Dataset: fruits-360-original-size (GitHub, fruits-360/fruits-360-original-size). Classes: almonds, apple variety 10, apple variety 11, apple variety 12, apple variety 13, apple variety 14, apple variety 17, apple variety 18, apple variety 19, apple variety 22, apple variety 23, apple variety 4, apple variety 7, apple variety 8, apple variety 9, apple core, apple red yellow, apple with worm, avocado black, avocado black 2, avocado green, banana variety 3, banana variety 4, bean pod, beans, blackberrie 1, blackberrie 2, blackberry not ripe, blackberry 1, blackberry 2, blackberry 3, blackberry 4, blackberry 5, red cabbage, green cactus fruit, red cactus fruit, cashew seed, cantaloupe, cherimoya, cherry variety 3, cherry variety 4, cherry variety 5, rainier cherry, rainier cherry 3, sour cherry, wax cherry, wax cherry 2, red wax cherry, red wax cherry 3, wax cherry not ripe, wax cherry not ripe 2, cucumber variety 10, cucumber variety 11, cucumber variety 3, cucumber variety 4, cucumber variety 5, cucumber variety 6, cucumber variety 7, cucumber variety 8, cucumber variety 9, ginger, gooseberry, grape, grape not ripe, flat nectarine, nut variety 1, nut variety 2, nut variety 3, nut variety 4, nut variety 5, onion, red onion, white onion, white peeled onion, papaya, peach variety 3, peach variety 4, peach variety 5, peach variety 6, peanut in shell, pear variety 10, pear variety 11, pear variety 12, pear variety 13, pear variety 5, pear variety 6, pear variety 7, pear variety 8, pear variety 9, common pear, pepper variety 1, pepper variety 2, orange pepper, red pepper, red pepper 3, red pepper 4, red pepper 5, pistachio, plum variety 4, plum variety 5, plum with hole, quince variety 2, quince variety 3, quince variety 4, raspberry variety 2, raspberry variety 3, raspberry variety 4, raspberry variety 5, raspberry variety 6, strawberry variety 2, strawberry variety 3, tomato variety 1, tomato variety 10, tomato variety 5, tomato variety 7, tomato variety 8, tomato variety 9, maroon cherry tomato, orange cherry tomato, red cherry tomato, yellow cherry tomato, heart tomato, maroon tomato, green zucchini, dark zucchini.

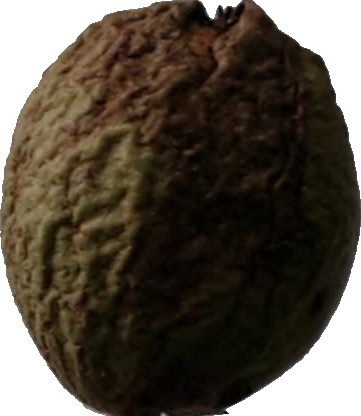
Label: nut variety 4

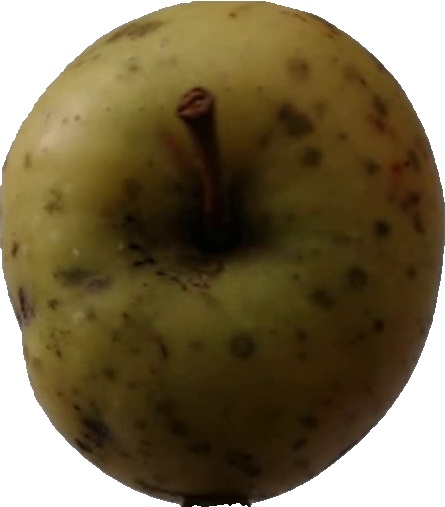
Label: apple variety 19

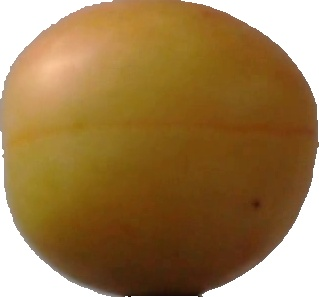
Label: wax cherry not ripe

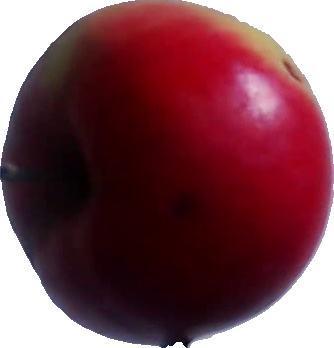
Label: apple variety 11

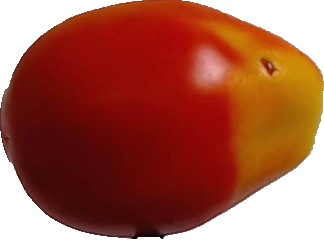
Label: tomato variety 5

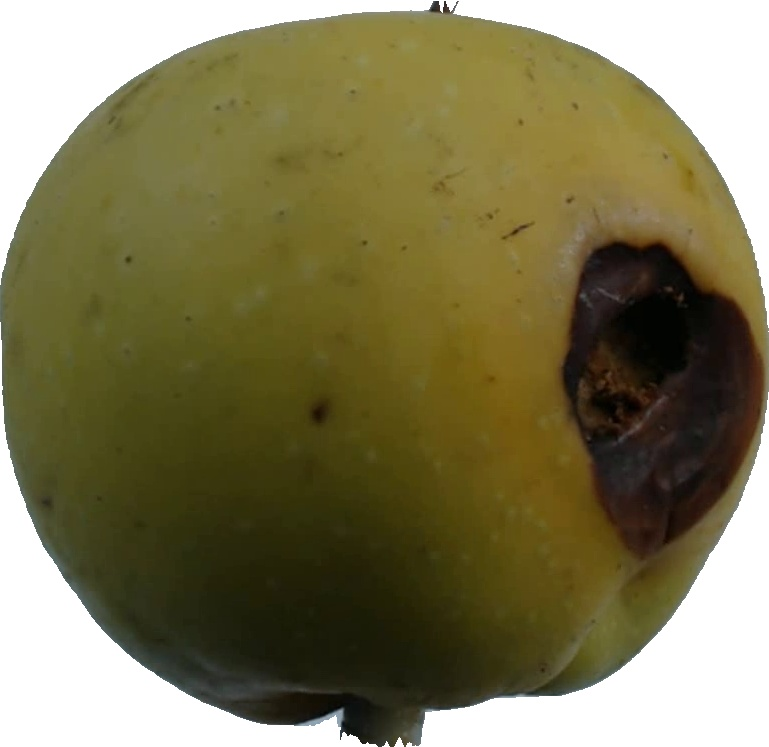
Label: apple variety 13
